Run: headless pygame with SDL's dummy video driver; simulated clock (each Clock.tick advances the game by its frame time, no real sleeping); random seed 0; keys injected as events and as key.get_pressed() state; mouse plan: one left click at the window centre at the start of phase 2, then a move to the lower-right quarter at the start of phase 3.
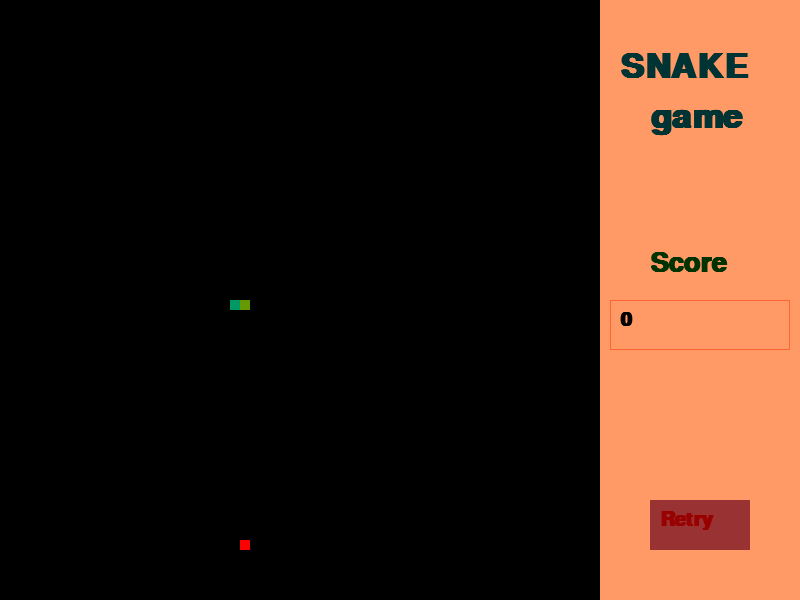
Frame 1 of 4 · flips 1–60 · no input
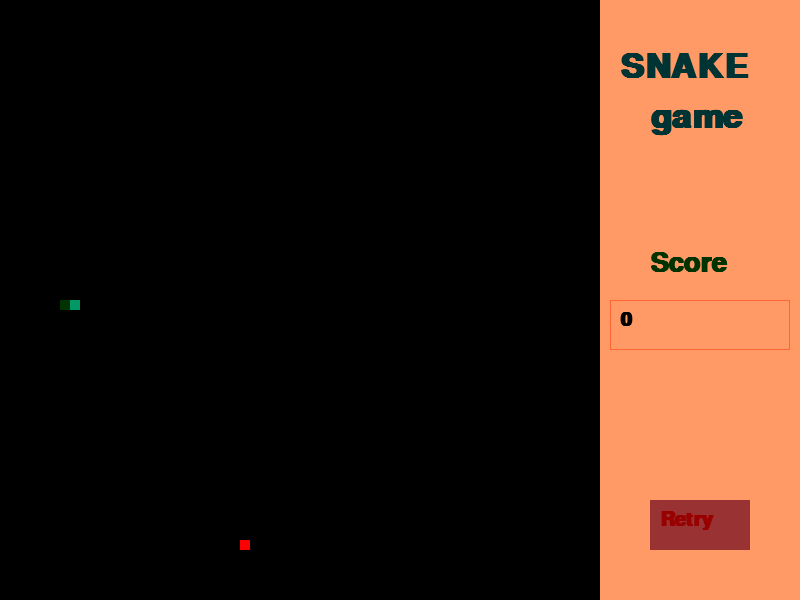
Frame 2 of 4 · flips 61–180 · clicked the window centre · tapped SPACE, RETURN · held RIGHT (→), D
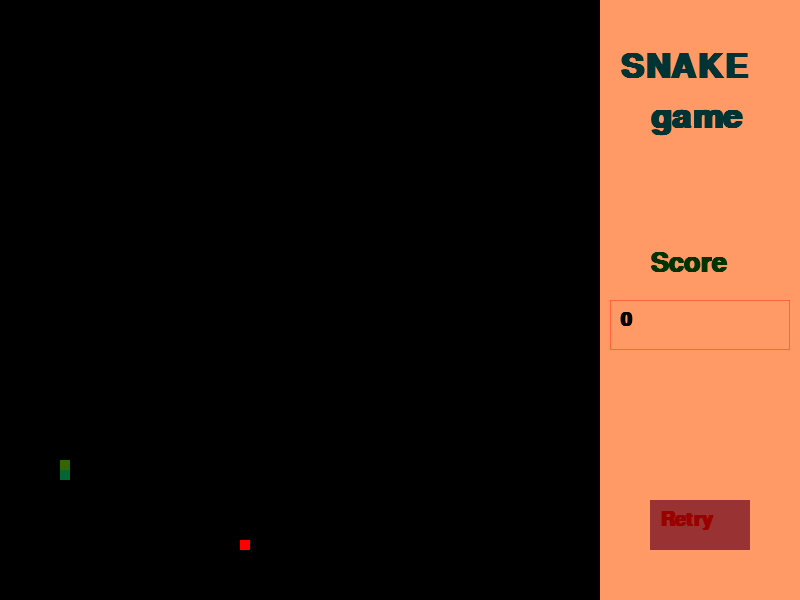
Frame 3 of 4 · flips 181–300 · moved the mouse to the lower-right quarter · held DOWN (↓), S
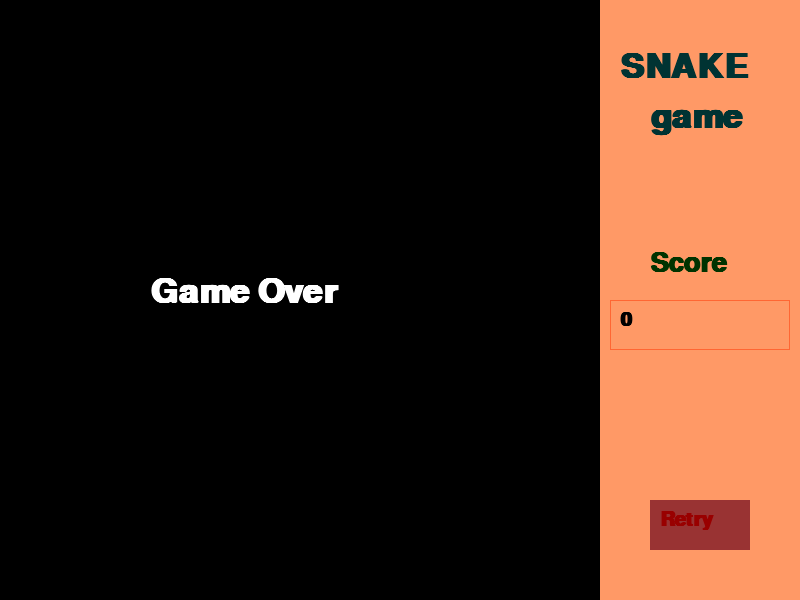
Frame 4 of 4 · flips 301–420 · held LEFT (←), A, UP (↑), W

The pygame program that drew these frames:

import pygame
from datetime import timedelta, datetime
from random import choice
from collections import OrderedDict

scr_width , scr_height = 800 , 600
play_width , play_height = 600 , 600

class poob:
    def __init__(self ) -> None:
        self.archieve = OrderedDict()
        self.poob_color = (153 , 153 , 0)

    def is_in(self , xy):
        if self.archieve.get(xy , None) != None:
            return True
        return False

    def check_exp(self):
        ls = list(self.archieve.keys())
        if ls:
            kei = ls[0]
            if self.archieve[kei] <= datetime.now():
                self.archieve.pop(kei)

    def add_poob(self , xy):
        if self.archieve.get(xy , None) != None:
            self.archieve.pop(xy)
        self.archieve[xy] = datetime.now() + timedelta(seconds=5.1)

    def draw_poobs(self , screen):
        for i , j in self.archieve.keys():
            pygame.draw.rect(screen , self.poob_color , (j*10 , i*10 , 10 , 10))


class snake_infor:
    def __init__(self) -> None:
        self.color = [(102 , 153 , 0) , (51 , 102 , 0) , (102 , 153 , 51) , (0 , 204 , 0) , (0 , 51 , 0) , (0 ,255 , 0) , (0 , 153 , 102) , (0 , 102 , 51)]
        self.sick_color = [(255 , 102 , 102) , (255 , 204 , 153) , (153 , 102 , 102) , (255 , 102 , 51) , (255  ,204 , 51) , (255 , 51 , 51), (255 , 255 , 0) , (153 , 0 , 102) , (102 , 0 , 153) , (153 , 0 , 51) , (204 , 0 , 51)]
        self.pos = [(30,30) , (30,31)]
        self.dir = 'l'
        self.is_sick = False
        self.sick_exp = 0

    def move_head(self ):
        if self.dir == 'l':
            self.pos.append((self.pos[-1][0] , self.pos[-1][1] - 1))
        if self.dir == 'r':
            self.pos.append((self.pos[-1][0] , self.pos[-1][1] + 1))
        if self.dir == 'u':
            self.pos.append((self.pos[-1][0] - 1 , self.pos[-1][1]))
        if self.dir == 'd':
            self.pos.append((self.pos[-1][0] + 1 , self.pos[-1][1]))
    
    def move_tail(self):
        self.pos.pop(0)
    
    def get_color_nomal(self):
        return choice(self.color)

    def get_sick_cl(self):
        return choice(self.sick_color)

    def lost(self):
        a , b = self.pos[-1]
        if (a , b) in self.pos[:-1]:
            return True
        if 0 > a or a > 59 or 0 > b or b > 59:
            return True
        return False

    def draw_snake(self , screen):
        if self.is_sick:
            for x , y in self.pos:
                pygame.draw.rect(screen , self.get_sick_cl() , (y*10 , x*10 , 10 , 10))
        else:
            for x , y in self.pos:
                pygame.draw.rect(screen , self.get_color_nomal() , (y*10 , x*10 , 10 , 10))


def draw_init(screen):
    pygame.draw.rect(screen , (255 , 153 , 102) , (600 , 0 , 200 , 600))
    pygame.draw.rect(screen , (255 , 102 , 51) , (610 , 300 , 180 , 50) , 1)
    pygame.draw.rect(screen , (153 , 51 , 51) , (650 , 500 , 100 , 50))

def draw_infor(screen , score):
    font_snake_game = pygame.font.SysFont('Arial' , size= 50 , bold= True)
    text1 = font_snake_game.render("SNAKE" , True , (0 , 51 , 51))
    text5 = font_snake_game.render("game" , True , (0 , 51 , 51))

    font_score = pygame.font.SysFont('Arial' , size=40 , bold= True)
    text2 = font_score.render("Score" , True ,(0 , 51 , 0))

    font_num = pygame.font.SysFont("Arial" , size=30 , bold= True)
    text3 = font_num.render(str(score) , True , (0 , 0 , 0) )

    font_retry = pygame.font.SysFont('Arial' , size=30 , bold= True)
    text4 = font_retry.render("Retry" , True , (153 , 0 , 0))

    screen.blit(text1 , (620 , 50))
    screen.blit(text5 , (650 , 100))
    screen.blit(text2 , (650 , 250))
    screen.blit(text3 , (620 , 310))
    screen.blit(text4 , (660 , 510))

def draw_game_over(screen):
    font = pygame.font.SysFont('Arial' , size= 50 , bold= True)
    text = font.render('Game Over' , True , (255,255,255))
    screen.blit(text , (150 , 275))

def get_pos(sn_ar , po_ar):
    x = choice(range(60))
    y = choice(range(60))
    while True:     
        if (x , y) in sn_ar or po_ar.is_in((x , y)):
            x = choice(range(60))
            y = choice(range(60))
        else:
            break
    return (x , y) 

def draw_apple(screen , pos):
    pygame.draw.rect(screen , (255 , 0 , 0) , (pos[1]*10 , pos[0]*10 , 10 , 10 ))


def main():
    go = True
    while go:
        pygame.init()
        screen = pygame.display.set_mode((scr_width , scr_height))
        score = 0
        snake = snake_infor()
        poob_ls = poob()
        run = True
        speed = 0.1
        time_count = 0
        clock = pygame.time.Clock()
        can_change_dir = True
        apple_pos = get_pos(snake.pos , poob_ls)
        game_over = True

        while run:
            screen.fill((0,0,0))
            poob_ls.check_exp()
            if snake.is_sick == True:
                if snake.sick_exp <= datetime.now():
                    snake.is_sick = False

            time_count += clock.get_rawtime()
            clock.tick()

            if time_count / 1000 >= speed:
                time_count = 0
                snake.move_head()
                can_change_dir = True
                
                if snake.pos[-1] == apple_pos:
                    apple_pos = get_pos(snake.pos , poob_ls)
                    poob_ls.add_poob(snake.pos[0])
                    score += 1
                elif poob_ls.is_in(snake.pos[-1]):
                    snake.is_sick = True
                    snake.sick_exp = datetime.now() + timedelta(seconds=5)
                    snake.move_tail()
                    poob_ls.archieve.pop(snake.pos[-1])
                else:
                    snake.move_tail()
                if snake.lost():
                    run = False
                    game_over = True

            for event in pygame.event.get():
                if event.type == pygame.QUIT:
                    run = False
                    go = False
                    game_over = False
                    
                if event.type == pygame.MOUSEBUTTONDOWN:
                    mous_x , mous_y = pygame.mouse.get_pos()
                    if event.button == 1 and 650 <= mous_x <= 750 and 500 <= mous_y <= 550:
                        run = False
                        game_over = False
                        go = True

                if event.type == pygame.KEYDOWN:
                    if snake.is_sick == False:
                        if event.key == pygame.K_DOWN:
                            if snake.dir not in ['u' , 'd'] and can_change_dir:
                                snake.dir = 'd'
                                can_change_dir = False
                        if event.key == pygame.K_UP:
                            if snake.dir not in ['u' , 'd'] and can_change_dir:
                                snake.dir = 'u'
                                can_change_dir = False
                        if event.key == pygame.K_LEFT:
                            if snake.dir not in ['l' , 'r'] and can_change_dir:
                                snake.dir = 'l'
                                can_change_dir = False
                        if event.key == pygame.K_RIGHT:
                            if snake.dir not in ['l' , 'r'] and can_change_dir:
                                snake.dir = 'r'
                                can_change_dir = False
                    else:
                        if event.key == pygame.K_DOWN:
                            if snake.dir not in ['u' , 'd'] and can_change_dir:
                                snake.dir = 'u'
                                can_change_dir = False
                        if event.key == pygame.K_UP:
                            if snake.dir not in ['u' , 'd'] and can_change_dir:
                                snake.dir = 'd'
                                can_change_dir = False
                        if event.key == pygame.K_LEFT:
                            if snake.dir not in ['l' , 'r'] and can_change_dir:
                                snake.dir = 'r'
                                can_change_dir = False
                        if event.key == pygame.K_RIGHT:
                            if snake.dir not in ['l' , 'r'] and can_change_dir:
                                snake.dir = 'l'
                                can_change_dir = False

            poob_ls.draw_poobs(screen)
            draw_apple(screen , apple_pos)
            snake.draw_snake(screen)
            draw_init(screen )
            draw_infor(screen , score)
            pygame.display.update()
        
        while game_over:
            screen.fill((0,0,0))

            for event in pygame.event.get():
                if event.type == pygame.QUIT:
                    run = False
                    go = False
                    game_over = False
                    
                if event.type == pygame.MOUSEBUTTONDOWN:
                    mous_x , mous_y = pygame.mouse.get_pos()
                    if event.button == 1 and 650 <= mous_x <= 750 and 500 <= mous_y <= 550:
                        game_over = False
                        go = True

            draw_game_over(screen)
            draw_init(screen )
            draw_infor(screen , score)
            pygame.display.update()




main()
    
